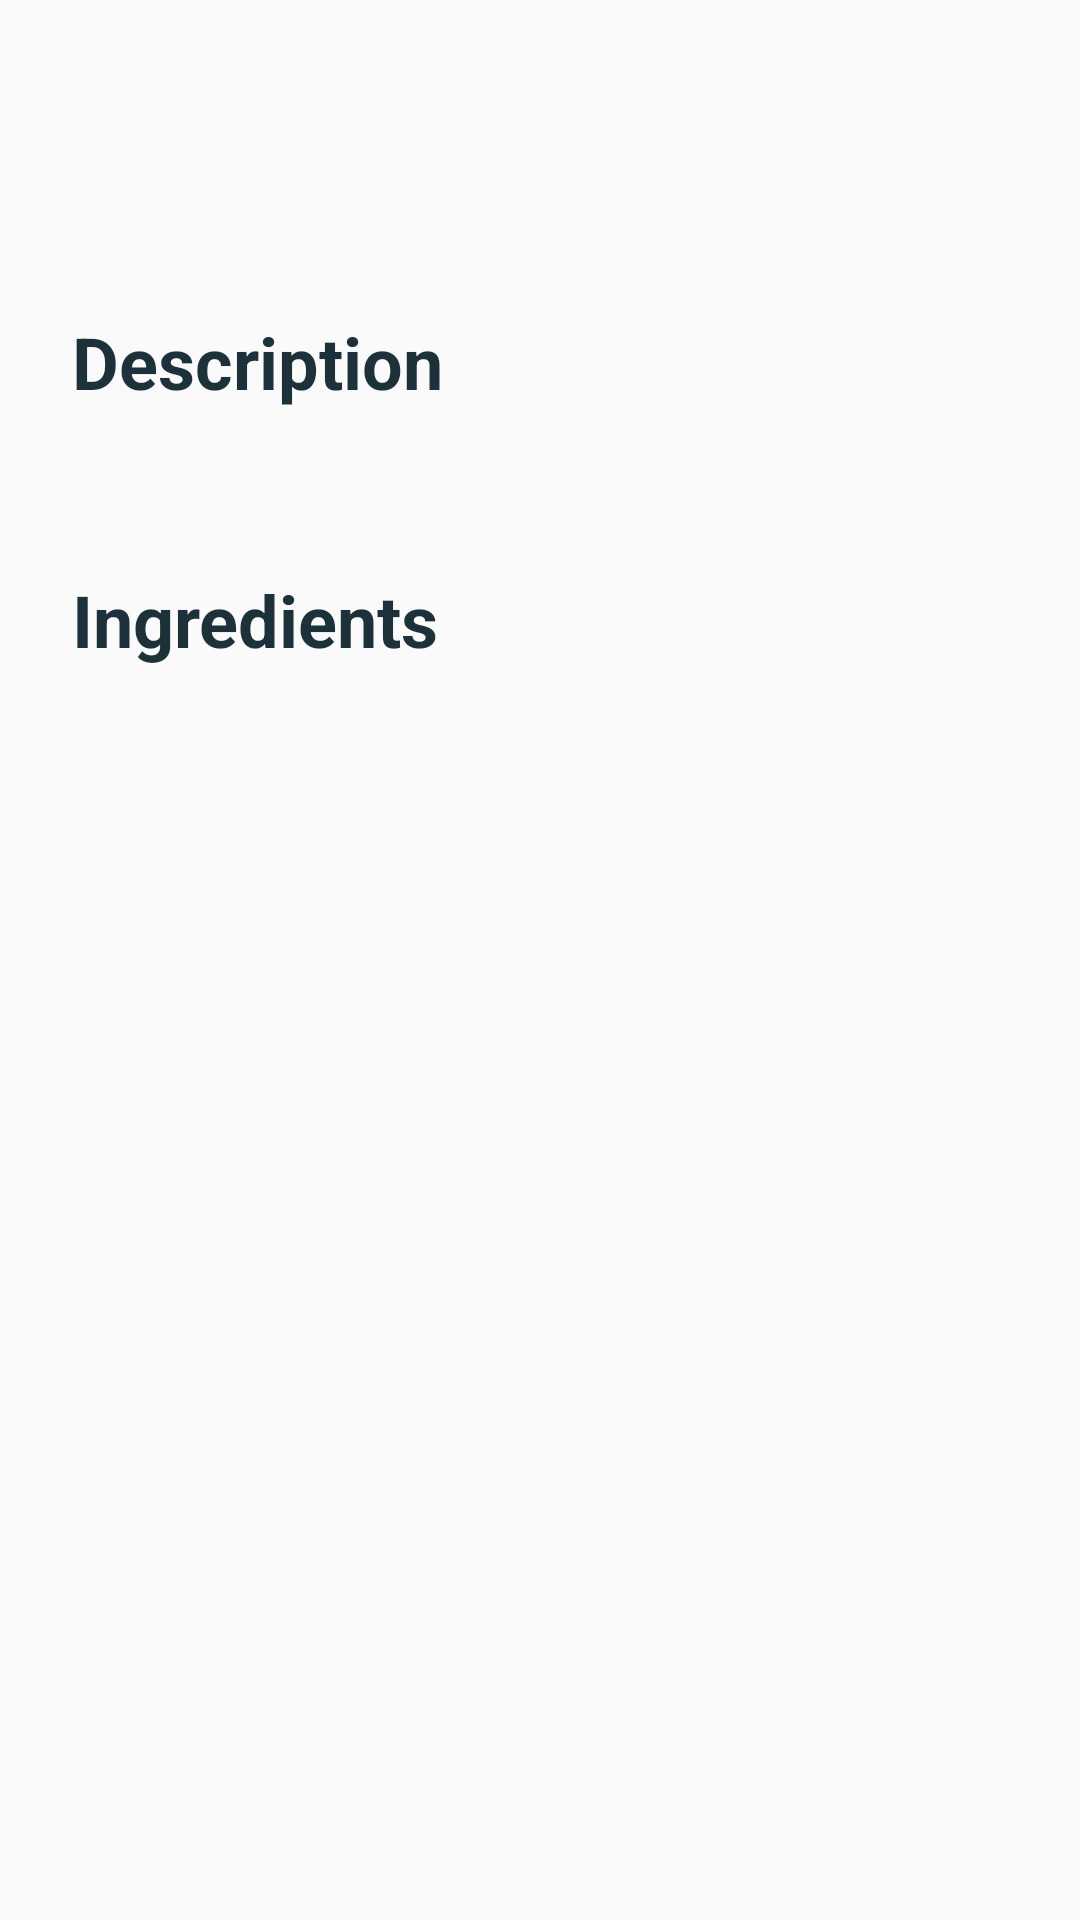

This screen was rendered from an Android layout file. Write that file and the resources it references.
<!-- AndroidManifest.xml: application theme AppTheme -->
<!-- res/layout/activity_view_recipe.xml -->
<LinearLayout
    xmlns:android="http://schemas.android.com/apk/res/android"
    android:id="@+id/recipe_view"
    android:layout_width="match_parent"
    android:layout_height="match_parent"
    android:orientation="vertical">
    <ScrollView
        android:layout_width="match_parent"
        android:layout_height="match_parent"
        android:layout_weight="13">

        <androidx.appcompat.widget.LinearLayoutCompat
            android:layout_width="match_parent"
            android:layout_height="match_parent"
            android:layout_marginLeft="0dp"
            android:layout_marginRight="0dp"
            android:orientation="vertical">

            <TextView
                android:id="@+id/recipe_title"
                android:layout_width="wrap_content"
                android:layout_height="wrap_content"
                android:layout_marginTop="16dip"
                android:textSize="30sp"
                android:paddingTop="0dp"
                android:paddingLeft="24dp"
                android:paddingRight="24dp"
                android:paddingBottom="24dp"
                android:textStyle="bold"
                android:textColor="@color/colorPrimaryDark"/>

            <androidx.appcompat.widget.AppCompatImageView
                android:id="@+id/display_image"
                android:layout_width="match_parent"
                android:layout_height="0dp"
                android:layout_marginLeft="0dp"
                android:layout_marginRight="0dp"
                android:adjustViewBounds="true"
                android:scaleType="centerCrop" />

            <TextView
                android:layout_width="wrap_content"
                android:layout_height="wrap_content"
                android:layout_marginTop="16dip"
                android:textSize="24sp"
                android:text="@string/description"
                android:paddingTop="8dp"
                android:paddingLeft="24dp"
                android:paddingRight="24dp"
                android:textStyle="bold"
                android:textColor="@color/colorPrimaryDark"/>
            <TextView
                android:id="@+id/description_content"
                android:layout_width="wrap_content"
                android:layout_height="wrap_content"
                android:layout_marginTop="16dip"
                android:textSize="16sp"
                android:paddingLeft="24dp"
                android:paddingRight="24dp"
                android:lineSpacingExtra="5sp"/>
            <TextView
                android:layout_width="wrap_content"
                android:layout_height="wrap_content"
                android:layout_marginTop="16dip"
                android:textSize="24sp"
                android:text="@string/ingredients"
                android:paddingLeft="24dp"
                android:paddingRight="24dp"
                android:paddingBottom="8dp"
                android:textStyle="bold"
                android:textColor="@color/colorPrimaryDark"/>

            <LinearLayout
                android:layout_width="match_parent"
                android:layout_height="match_parent"
                android:weightSum="14"
                android:orientation="vertical"
                android:paddingLeft="24dp"
                android:paddingRight="24dp">


                <LinearLayout
                    android:id="@+id/list_of_ingredients"
                    android:layout_width="match_parent"
                    android:layout_height="wrap_content"
                    android:textSize="16sp"
                    android:paddingBottom="24dp"
                    android:orientation="vertical">

                </LinearLayout>

            </LinearLayout>

        </androidx.appcompat.widget.LinearLayoutCompat>


    </ScrollView>

</LinearLayout>
<!-- resources referenced by this layout -->
<resources>
  <color name="colorPrimaryDark">#1c313a</color>2BD7A6
  <string name="description">Description</string>
  <string name="ingredients">Ingredients</string>
  <style name="AppTheme" parent="Theme.AppCompat.Light.DarkActionBar">
          
          <item name="colorPrimary">@color/colorDark</item>
          <item name="colorPrimaryDark">@color/colorPrimaryDark</item>
          <item name="colorAccent">@color/colorAccent</item>
          <item name="colorButtonNormal">@color/colorPrimary</item>
          <item name="android:textColor">#546971</item>
      </style>
  <color name="colorDark">#29434e</color>
  <color name="colorAccent">#2BD7A6</color>
  <color name="colorPrimary">#2BD7A6</color>2BD7A6
</resources>
